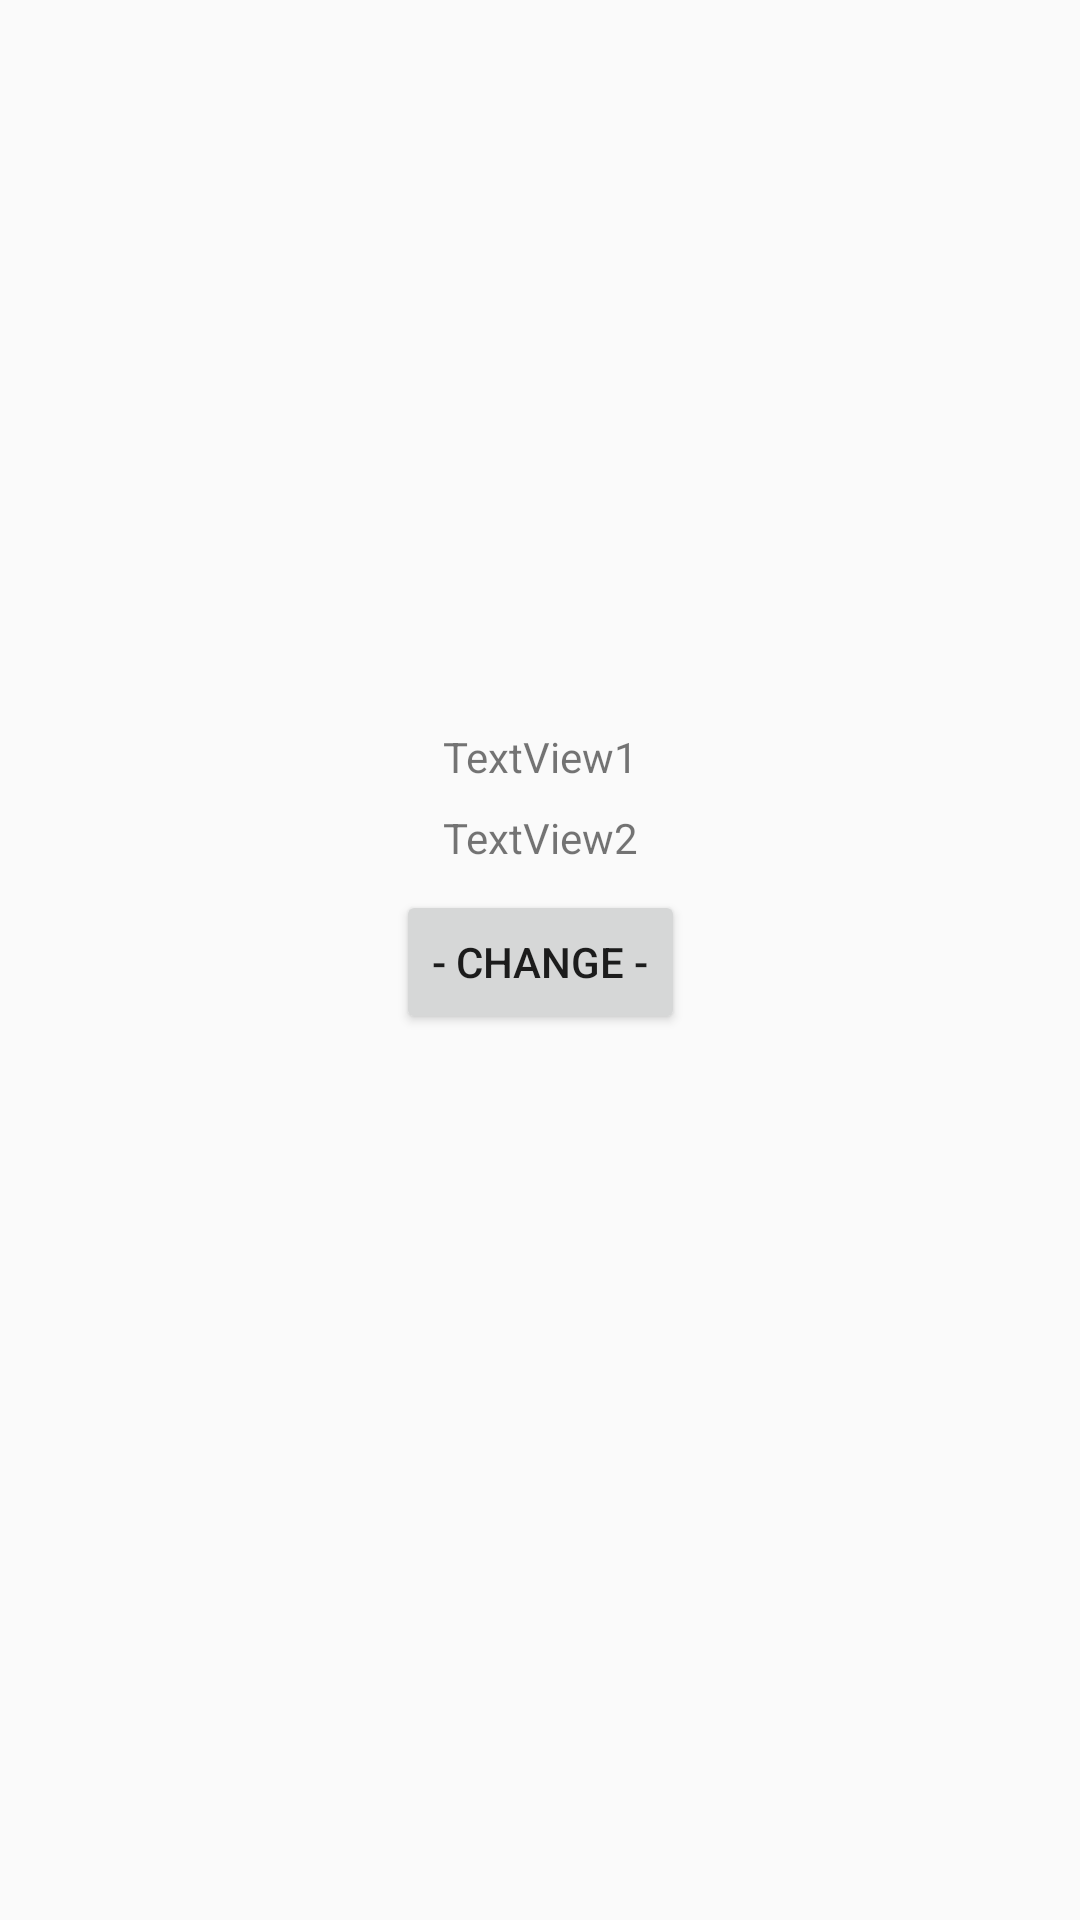

Reconstruct the res/layout file that produces this screen, plus the resources it refers to.
<!-- AndroidManifest.xml: application theme AppTheme -->
<!-- res/layout/activity_home_work1.xml -->
<?xml version="1.0" encoding="utf-8"?>
<android.support.constraint.ConstraintLayout xmlns:android="http://schemas.android.com/apk/res/android"
    xmlns:app="http://schemas.android.com/apk/res-auto"
    xmlns:tools="http://schemas.android.com/tools"
    android:layout_width="match_parent"
    android:layout_height="match_parent"
    tools:context="com.leskovskij.homework1.HomeWork1Activity">

    <TextView
        android:id="@+id/textView1"
        android:layout_width="wrap_content"
        android:layout_height="wrap_content"
        android:layout_marginBottom="8dp"
        android:layout_marginLeft="8dp"
        android:layout_marginRight="8dp"
        android:onClick="onTextView1Clicked"
        android:text="@string/HW1_textView1_name"
        app:layout_constraintBottom_toTopOf="@+id/textView2"
        app:layout_constraintLeft_toLeftOf="parent"
        app:layout_constraintRight_toRightOf="parent" />

    <TextView
        android:id="@+id/textView2"
        android:layout_width="wrap_content"
        android:layout_height="wrap_content"
        android:layout_marginBottom="8dp"
        android:layout_marginLeft="8dp"
        android:layout_marginRight="8dp"
        android:onClick="onTextView2Clicked"
        android:text="@string/HW1_textView2_name"
        app:layout_constraintBottom_toTopOf="@+id/button"
        app:layout_constraintLeft_toLeftOf="parent"
        app:layout_constraintRight_toRightOf="parent" />

    <Button
        android:id="@+id/button"
        android:layout_width="wrap_content"
        android:layout_height="wrap_content"
        android:layout_marginBottom="8dp"
        android:layout_marginLeft="8dp"
        android:layout_marginRight="8dp"
        android:layout_marginTop="8dp"
        android:elevation="0dp"
        android:text="@string/HW1_ChangeBtnName"
        app:layout_constraintBottom_toBottomOf="parent"
        app:layout_constraintLeft_toLeftOf="parent"
        app:layout_constraintRight_toRightOf="parent"
        app:layout_constraintTop_toTopOf="parent"
        app:layout_constraintVertical_bias="0.501" />

</android.support.constraint.ConstraintLayout>
<!-- resources referenced by this layout -->
<resources>
  <string name="HW1_ChangeBtnName">- Change -</string>
  <string name="HW1_textView1_name">TextView1</string>
  <string name="HW1_textView2_name">TextView2</string>
  <style name="AppTheme" parent="Theme.AppCompat.Light.DarkActionBar">
          
          <item name="colorPrimary">@color/colorPrimary</item>
          <item name="colorPrimaryDark">@color/colorPrimaryDark</item>
          <item name="colorAccent">@color/colorAccent</item>
      </style>
  <!-- not gathered from this repository: default colours our renderer supplied (Android Studio template values) -->
  <color name="colorPrimary">#FF6200EE</color>
  <color name="colorPrimaryDark">#FF3700B3</color>
  <color name="colorAccent">#FF03DAC5</color>
</resources>
